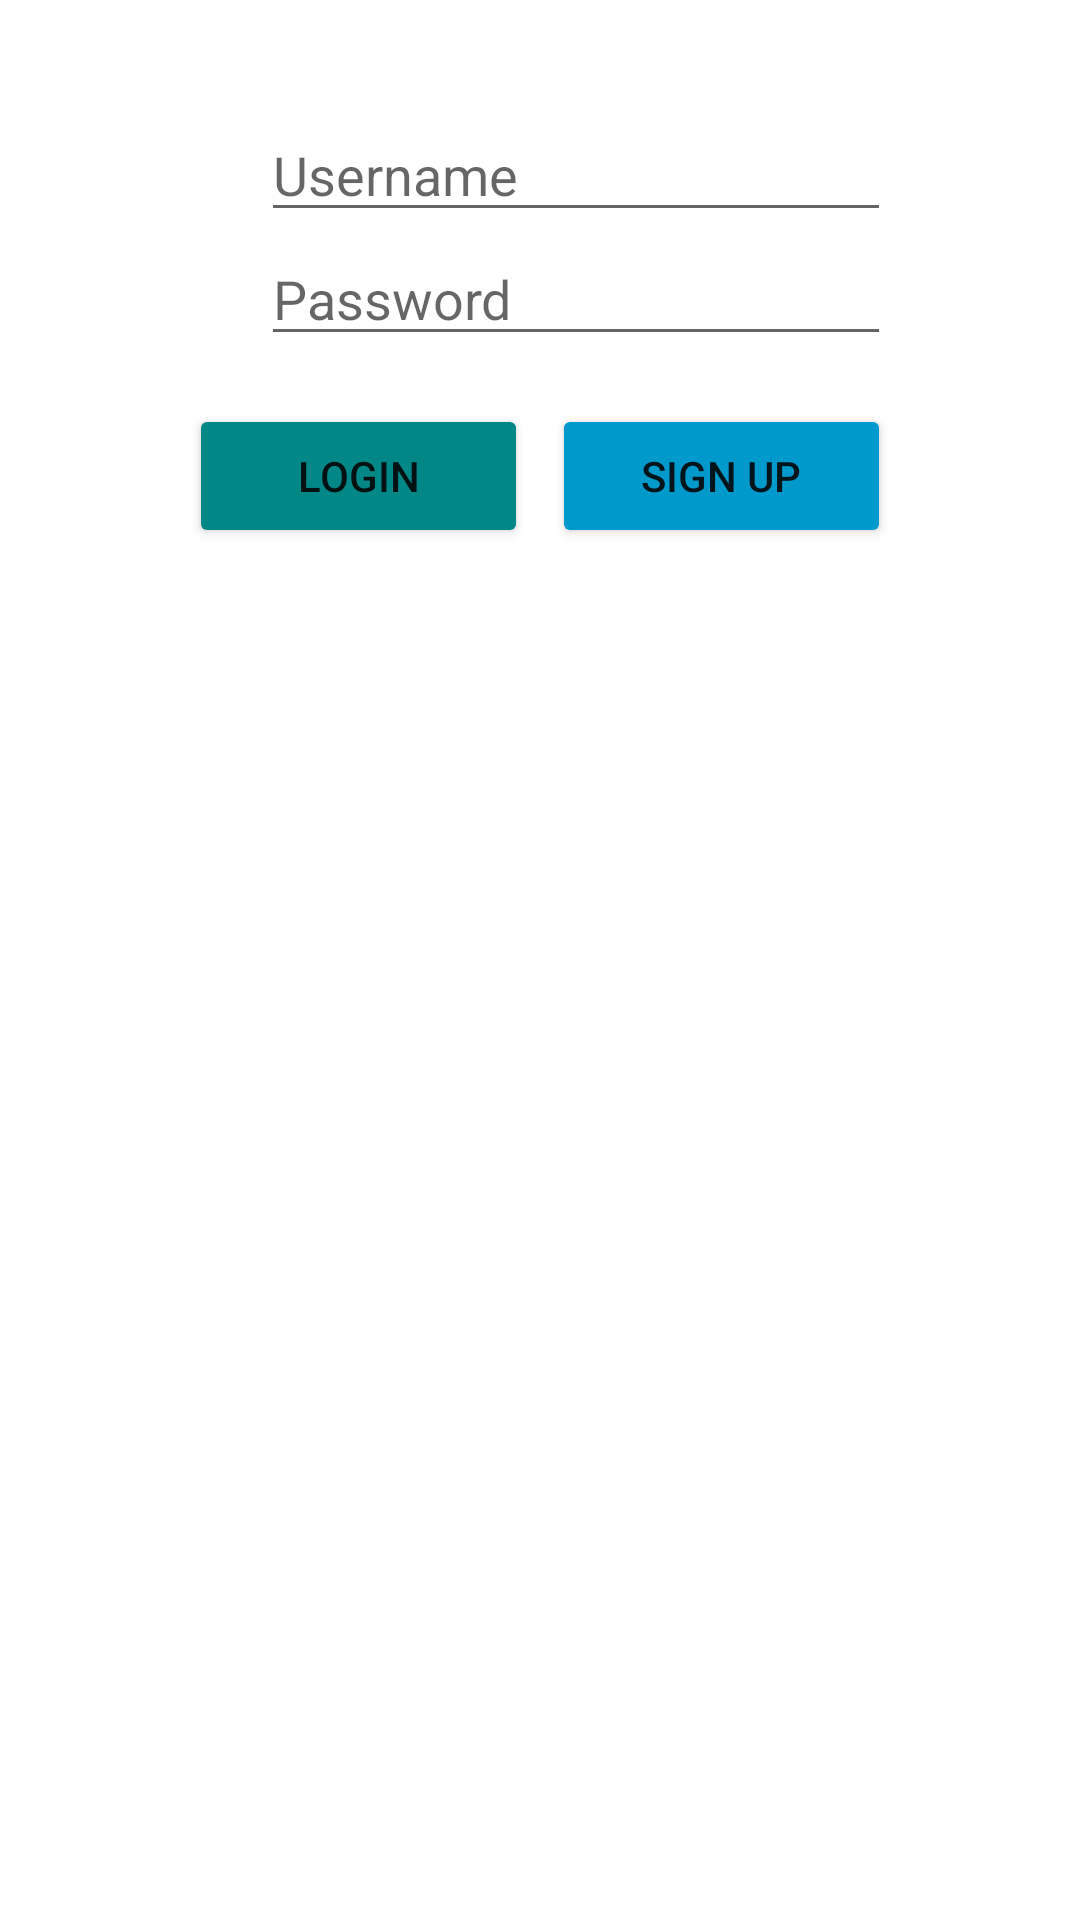

The Android layout XML behind this screen, and the referenced resources:
<!-- AndroidManifest.xml: application theme Theme.Flashgram -->
<!-- res/layout/activity_login.xml -->
<?xml version="1.0" encoding="utf-8"?>
<androidx.constraintlayout.widget.ConstraintLayout xmlns:android="http://schemas.android.com/apk/res/android"
    xmlns:app="http://schemas.android.com/apk/res-auto"
    xmlns:tools="http://schemas.android.com/tools"
    android:layout_width="match_parent"
    android:layout_height="match_parent"
    tools:context=".LoginActivity">

    <LinearLayout
        android:layout_marginTop="36dp"
        android:layout_width="wrap_content"
        android:layout_height="wrap_content"
        android:orientation="vertical"
        app:layout_constraintEnd_toEndOf="parent"
        app:layout_constraintStart_toStartOf="parent"
        app:layout_constraintTop_toTopOf="parent">

        <LinearLayout
            android:layout_width="wrap_content"
            android:layout_height="wrap_content"
            android:orientation="horizontal">

            <ImageView
                android:layout_width="24dp"
                android:layout_height="24dp"
                android:layout_marginTop="8dp"
                android:src="@drawable/ic_baseline_perm_identity_24"/>

            <EditText
                android:id="@+id/etUsername"
                android:layout_width="wrap_content"
                android:layout_height="wrap_content"
                android:ems="10"
                android:layout_weight="1"
                android:inputType="textPersonName"
                android:hint="Username" />

        </LinearLayout>

        <LinearLayout
            android:layout_width="wrap_content"
            android:layout_height="wrap_content"
            android:orientation="horizontal">

            <ImageView
                android:layout_width="24dp"
                android:layout_height="24dp"
                android:layout_marginTop="8dp"
                android:src="@drawable/ic_baseline_lock_24"/>


            <EditText
                android:id="@+id/etPassword"
                android:layout_width="wrap_content"
                android:layout_height="wrap_content"
                android:ems="10"
                android:layout_weight="1"
                android:hint="Password"
                android:inputType="textPassword" />

        </LinearLayout>
        <LinearLayout
            android:layout_marginTop="16dp"
            android:layout_width="match_parent"
            android:layout_height="wrap_content"
            android:orientation="horizontal">

            <Button
                android:id="@+id/btnLogin"
                android:text="login"
                android:layout_weight="1"
                android:layout_marginEnd="4dp"
                android:backgroundTint="@color/teal_700"
                android:layout_width="match_parent"
                android:layout_height="wrap_content"/>

            <Button
                android:id="@+id/btnSignup"
                android:layout_weight="1"
                android:text="Sign Up"
                android:backgroundTint="@android:color/holo_blue_dark"
                android:layout_marginStart="4dp"
                android:layout_width="match_parent"
                android:layout_height="wrap_content"/>

        </LinearLayout>


    </LinearLayout>

</androidx.constraintlayout.widget.ConstraintLayout>
<!-- resources referenced by this layout -->
<resources>
  <color name="teal_700">#FF018786</color>
  <style name="Theme.Flashgram" parent="Theme.MaterialComponents.DayNight.NoActionBar">
          
          <item name="colorPrimary">#000000</item>
          <item name="colorPrimaryVariant">#E1306C</item>
          <item name="colorOnPrimary">@color/white</item>
          
          <item name="colorSecondary">#405DE6</item>
          <item name="colorSecondaryVariant">#5851DB</item>
          <item name="colorOnSecondary">@color/white</item>
          
          <item name="android:statusBarColor" tools:targetApi="l">@color/white</item>
          
      </style>
  <color name="white">#FFFFFFFF</color>
</resources>
